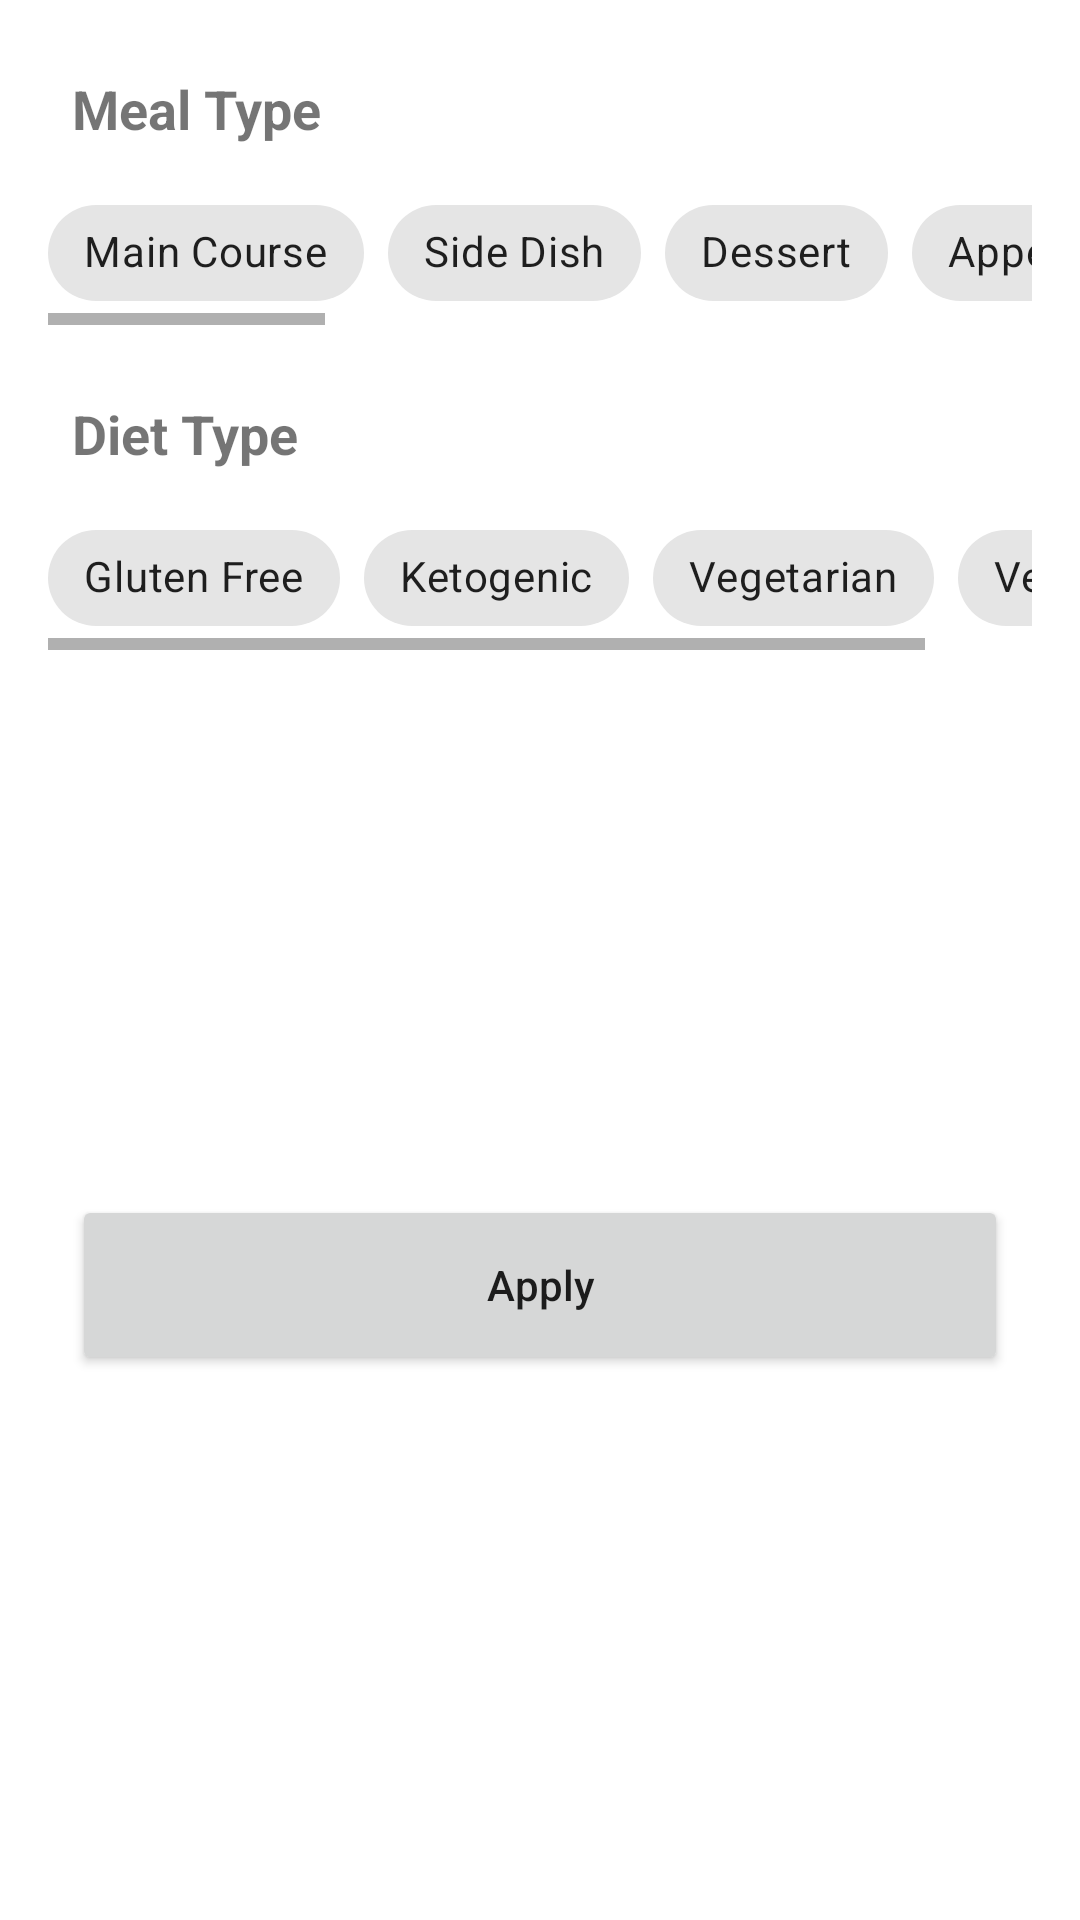

Write the Android layout XML for this screen, with the resource values it uses.
<!-- AndroidManifest.xml: application theme Theme.RecipeApp -->
<!-- res/layout/recipes_bottom_sheet.xml -->
<?xml version="1.0" encoding="utf-8"?>
<androidx.constraintlayout.widget.ConstraintLayout xmlns:android="http://schemas.android.com/apk/res/android"
    xmlns:app="http://schemas.android.com/apk/res-auto"
    xmlns:tools="http://schemas.android.com/tools"
    android:layout_width="match_parent"
    android:layout_height="wrap_content"
    android:background="@color/white"
    tools:context=".ui.fragments.recipe.bottomsheet.RecipesBottomSheet">

    <TextView
        android:id="@+id/mealTypeTextView"
        android:layout_width="wrap_content"
        android:layout_height="wrap_content"
        android:layout_marginStart="24dp"
        android:layout_marginTop="24dp"
        android:scrollbars="none"
        android:text="@string/meal_type"
        android:textColor="@color/dark"
        android:textSize="18dp"
        android:textStyle="bold"
        app:layout_constraintStart_toStartOf="parent"
        app:layout_constraintTop_toTopOf="parent" />

    <HorizontalScrollView
        android:id="@+id/mealTypeScrollView"
        android:layout_width="0dp"
        android:layout_height="wrap_content"
        android:layout_marginStart="16dp"
        android:layout_marginTop="12dp"
        android:layout_marginEnd="16dp"
        app:layout_constraintEnd_toEndOf="parent"
        app:layout_constraintHorizontal_bias="0.5"
        app:layout_constraintStart_toStartOf="parent"
        app:layout_constraintTop_toBottomOf="@+id/mealTypeTextView">

        <LinearLayout
            android:layout_width="wrap_content"
            android:layout_height="match_parent"
            android:orientation="horizontal">


            <com.google.android.material.chip.ChipGroup
                android:id="@+id/mealTypeChipGroup"
                android:layout_width="match_parent"
                android:layout_height="match_parent"
                app:checkedChip="@+id/mainCourseChip"
                app:selectionRequired="true"
                app:singleLine="true"
                app:singleSelection="true">

                <com.google.android.material.chip.Chip
                    style="@style/CustomChipStyle"
                    android:id="@+id/mainCourseChip"
                    android:layout_width="wrap_content"
                    android:layout_height="wrap_content"
                    android:text="@string/main_course" />


                <com.google.android.material.chip.Chip
                    style="@style/CustomChipStyle"
                    android:id="@+id/sideDishChip"
                    android:layout_width="wrap_content"
                    android:layout_height="wrap_content"
                    android:text="@string/side_dish" />

                <com.google.android.material.chip.Chip
                    style="@style/CustomChipStyle"
                    android:id="@+id/dessertChip"
                    android:layout_width="wrap_content"
                    android:layout_height="wrap_content"
                    android:text="@string/dessert" />

                <com.google.android.material.chip.Chip
                    style="@style/CustomChipStyle"
                    android:id="@+id/appetizerChip"
                    android:layout_width="wrap_content"
                    android:layout_height="wrap_content"
                    android:text="@string/appetizer" />

                <com.google.android.material.chip.Chip
                    style="@style/CustomChipStyle"
                    android:id="@+id/saladChip"
                    android:layout_width="wrap_content"
                    android:layout_height="wrap_content"
                    android:text="@string/salad" />

                <com.google.android.material.chip.Chip
                    style="@style/CustomChipStyle"
                    android:id="@+id/breadChip"
                    android:layout_width="wrap_content"
                    android:layout_height="wrap_content"
                    android:text="@string/bread" />

                <com.google.android.material.chip.Chip
                    style="@style/CustomChipStyle"
                    android:id="@+id/breakfastChip"
                    android:layout_width="wrap_content"
                    android:layout_height="wrap_content"
                    android:text="@string/breakfast" />

                <com.google.android.material.chip.Chip
                    style="@style/CustomChipStyle"
                    android:id="@+id/soupChip"
                    android:layout_width="wrap_content"
                    android:layout_height="wrap_content"
                    android:text="@string/soup" />

                <com.google.android.material.chip.Chip
                    style="@style/CustomChipStyle"
                    android:id="@+id/beverageChip"
                    android:layout_width="wrap_content"
                    android:layout_height="wrap_content"
                    android:text="@string/beverage" />

                <com.google.android.material.chip.Chip
                    style="@style/CustomChipStyle"
                    android:id="@+id/sauceChip"
                    android:layout_width="wrap_content"
                    android:layout_height="wrap_content"
                    android:text="@string/sauce" />

                <com.google.android.material.chip.Chip
                    style="@style/CustomChipStyle"
                    android:id="@+id/marinadeChip"
                    android:layout_width="wrap_content"
                    android:layout_height="wrap_content"
                    android:text="@string/marinade" />

                <com.google.android.material.chip.Chip
                    style="@style/CustomChipStyle"
                    android:id="@+id/fingerfoodChip"
                    android:layout_width="wrap_content"
                    android:layout_height="wrap_content"
                    android:text="@string/fingerfoog" />

                <com.google.android.material.chip.Chip
                    style="@style/CustomChipStyle"
                    android:id="@+id/snackChip"
                    android:layout_width="wrap_content"
                    android:layout_height="wrap_content"
                    android:text="@string/snack" />

                <com.google.android.material.chip.Chip
                    style="@style/CustomChipStyle"
                    android:id="@+id/drinkChip"
                    android:layout_width="wrap_content"
                    android:layout_height="wrap_content"
                    android:text="@string/drink" />

            </com.google.android.material.chip.ChipGroup>
        </LinearLayout>
    </HorizontalScrollView>

    <TextView
        android:id="@+id/dietTypeTextView"
        android:layout_width="wrap_content"
        android:layout_height="wrap_content"
        android:layout_marginStart="24dp"
        android:layout_marginTop="24dp"
        android:scrollbars="none"
        android:text="@string/diet_type"
        android:textColor="@color/dark"
        android:textSize="18dp"
        android:textStyle="bold"
        app:layout_constraintStart_toStartOf="parent"
        app:layout_constraintTop_toBottomOf="@id/mealTypeScrollView" />

    <HorizontalScrollView
        android:id="@+id/dietTypeScrollView"
        android:layout_width="0dp"
        android:layout_height="wrap_content"
        android:layout_marginStart="16dp"
        android:layout_marginTop="12dp"
        android:layout_marginEnd="16dp"
        app:layout_constraintEnd_toEndOf="parent"
        app:layout_constraintHorizontal_bias="0.5"
        app:layout_constraintStart_toStartOf="parent"
        app:layout_constraintTop_toBottomOf="@id/dietTypeTextView">

        <LinearLayout
            android:layout_width="wrap_content"
            android:layout_height="match_parent"
            android:orientation="horizontal">


            <com.google.android.material.chip.ChipGroup
                android:id="@+id/dietTypeChipGroup"
                android:layout_width="match_parent"
                android:layout_height="match_parent"
                app:checkedChip="@+id/glutenFreeChip"
                app:selectionRequired="true"
                app:singleLine="true"
                app:singleSelection="true">

                <com.google.android.material.chip.Chip
                    style="@style/CustomChipStyle"
                    android:id="@+id/glutenFreeChip"
                    android:layout_width="wrap_content"
                    android:layout_height="wrap_content"
                    android:text="@string/gluten_free" />


                <com.google.android.material.chip.Chip
                    style="@style/CustomChipStyle"
                    android:id="@+id/ketogenicChip"
                    android:layout_width="wrap_content"
                    android:layout_height="wrap_content"
                    android:text="@string/ketogenic" />

                <com.google.android.material.chip.Chip
                    style="@style/CustomChipStyle"
                    android:id="@+id/vegetarianChip"
                    android:layout_width="wrap_content"
                    android:layout_height="wrap_content"
                    android:text="@string/vegetarian" />

                <com.google.android.material.chip.Chip
                    style="@style/CustomChipStyle"
                    android:id="@+id/veganChip"
                    android:layout_width="wrap_content"
                    android:layout_height="wrap_content"
                    android:text="@string/vegan" />


            </com.google.android.material.chip.ChipGroup>
        </LinearLayout>
    </HorizontalScrollView>

    <Button
        android:id="@+id/applyButton"
        android:layout_width="0dp"
        android:layout_height="60dp"
        android:layout_marginStart="24dp"
        android:layout_marginTop="24dp"
        android:layout_marginEnd="24dp"
        android:layout_marginBottom="24dp"
        android:text="Apply"
        android:textAllCaps="false"
        app:layout_constraintBottom_toBottomOf="parent"
        app:layout_constraintEnd_toEndOf="parent"
        app:layout_constraintHorizontal_bias="0.5"
        app:layout_constraintStart_toStartOf="parent"
        app:layout_constraintTop_toBottomOf="@+id/dietTypeScrollView" />


</androidx.constraintlayout.widget.ConstraintLayout>
<!-- resources referenced by this layout -->
<resources>
  <string name="appetizer">Appetizer</string>
  <string name="beverage">Beverage</string>
  <string name="bread">Bread</string>
  <string name="breakfast">Breakfast</string>
  <string name="dessert">Dessert</string>
  <string name="diet_type">Diet Type</string>
  <string name="drink">Drink</string>
  <string name="fingerfoog">Fingerfoog</string>
  <string name="gluten_free">Gluten Free</string>
  <string name="ketogenic">Ketogenic</string>
  <string name="main_course">Main Course</string>
  <string name="marinade">Marinade</string>
  <string name="meal_type">Meal Type</string>
  <string name="salad">Salad</string>
  <string name="sauce">Sauce</string>
  <string name="side_dish">Side Dish</string>
  <string name="snack">Snack</string>
  <string name="soup">Soup</string>
  <string name="vegan">Vegan</string>
  <string name="vegetarian">Vegetarian</string>
  <style name="Theme.RecipeApp" parent="Theme.MaterialComponents.DayNight.DarkActionBar">
          
          <item name="colorPrimary">@color/colorPrimary</item>
          <item name="colorPrimaryVariant">@color/colorPrimaryDark</item>
          <item name="colorOnPrimary">@color/white</item>
          
          <item name="colorSecondary">@color/design_default_color_secondary</item>
          <item name="colorSecondaryVariant">@color/design_default_color_secondary_variant</item>
          <item name="colorOnSecondary">@color/black</item>
          
          <item name="android:statusBarColor" tools:targetApi="l">?attr/colorPrimaryVariant</item>
          
      </style>
  <!-- not gathered from this repository: default colours our renderer supplied (Android Studio template values) -->
  <color name="black">#FF000000</color>
  <color name="white">#FFFFFFFF</color>
  <color name="colorPrimary">#FF6200EE</color>
  <color name="colorPrimaryDark">#FF3700B3</color>
</resources>
